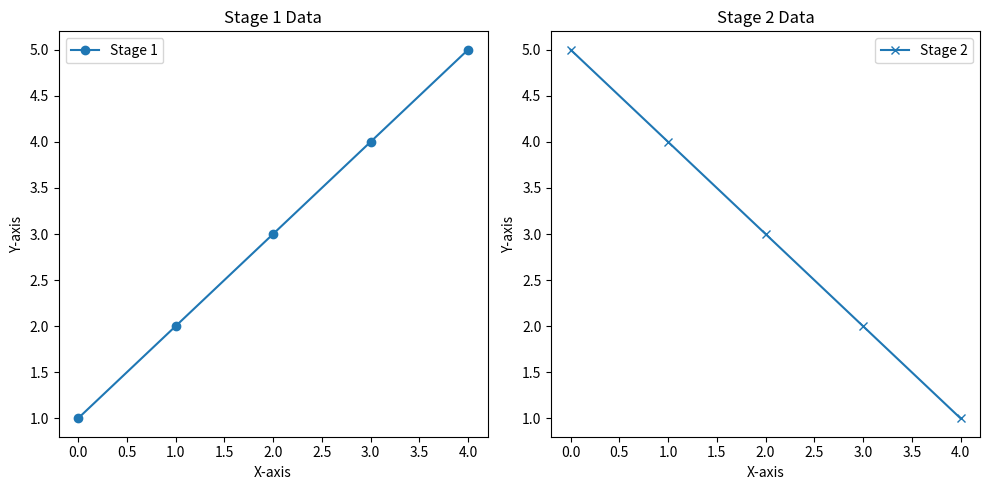

This chart was generated by the following Python code:
import matplotlib.pyplot as plt
import numpy as np

# Sample data for two stages
stage1_data = np.array([1, 2, 3, 4, 5])
stage2_data = np.array([5, 4, 3, 2, 1])

# Create subplots
plt.figure(figsize=(10, 5))

# Plot data for the first stage
plt.subplot(1, 2, 1)  # 1 row, 2 columns, subplot 1
plt.plot(stage1_data, label='Stage 1', marker='o')
plt.xlabel('X-axis')
plt.ylabel('Y-axis')
plt.title('Stage 1 Data')
plt.legend()

# Plot data for the second stage
plt.subplot(1, 2, 2)  # 1 row, 2 columns, subplot 2
plt.plot(stage2_data, label='Stage 2', marker='x')
plt.xlabel('X-axis')
plt.ylabel('Y-axis')
plt.title('Stage 2 Data')
plt.legend()

# Adjust layout to prevent overlap
plt.tight_layout()

# Show the combined plot
plt.show()
